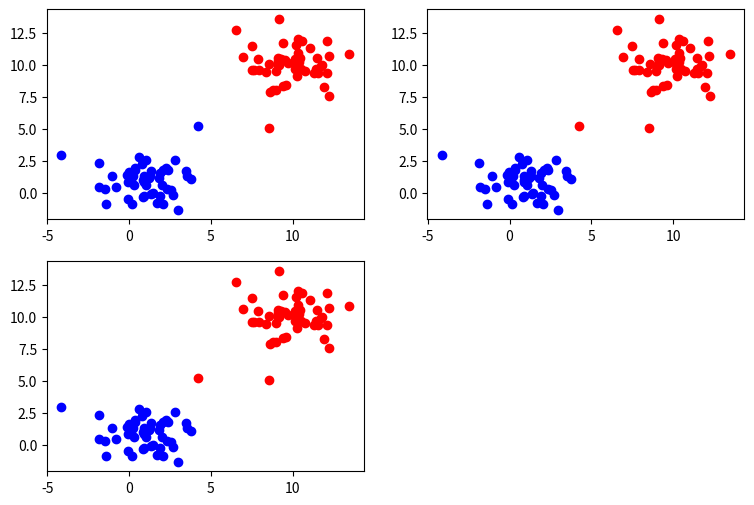

The matplotlib source for this figure:
# -*- coding: utf-8 -*-
"""
Created on Sat Nov  2 21:24:08 2019

[redacted]
"""
import numpy as np
import matplotlib.pyplot as plt
from numpy.linalg import inv

def box_muller(mean,variance):
    u1 = np.random.uniform(0,1,1)
    u2 = np.random.uniform(0,1,1)
    theta = 2 * np.pi * u1
    r = np.sqrt(-2 * np.log(u2))
    x = r * np.cos(theta)
    y = r * np.sin(theta)
    return  (x*np.sqrt(variance) + mean)[0] 

class logistic_regression():
    def __init__(self, N, mx1, vx1, my1, vy1, mx2, vx2, my2, vy2):
        #generate D1
        self.D = np.zeros([N*2,3])
        self.G = np.zeros([N*2,1])
        plt.figure(figsize=(9, 6))
        plt.subplot(221)
        for i in range(N*2):
            if i < 50:
                self.G[i]   = 0
                self.D[i,0] = 1
                self.D[i,1] = box_muller(mx1, vx1)
                self.D[i,2] = box_muller(my1, vy1)
                plt.scatter(self.D[i,1],self.D[i,2],c='b')
            else:
                self.G[i]   = 1
                self.D[i,0] = 1
                self.D[i,1] = box_muller(mx2, vx2)
                self.D[i,2] = box_muller(my2, vy2)
                plt.scatter(self.D[i,1],self.D[i,2],c='r')
        self.lr = 1e-2
        self.w = np.ones([3,1])
        self.N = N
        self.params = 3
    def compute_weight_x(self,Xi):
        return np.exp( -(Xi[0]*self.w[0] + Xi[1]*self.w[1] + Xi[2]*self.w[2] ))
                      
    def weight_multiply_data(self):
        error = np.zeros([self.N*2,1])
        temp = 0
        for i in range(self.N*2):
            temp     = 1/(1+ self.compute_weight_x(self.D[i]) )
            error[i] = self.G[i] -  temp      
        return error
    
    def gredient_plot(self, t1):
        y_plot = np.zeros(t1.shape[0])
        for i in range(t1.shape[0]):
            y_plot[i] = (self.w[0] + self.w[1] * t1[i]) / -self.w[2]
        return y_plot
    
    def gredient_desent(self):
        self.w = np.ones([3,1])
        # to determine convergence
        old_w = 0.0
        for i in range(10001):
            error = self.weight_multiply_data()
            self.w += self.lr * np.transpose(self.D).dot(error)
            if np.abs(np.sum(self.w) - old_w) < 1e-3:
                break
            old_w = np.sum(self.w)
    
    def compute_sub_hessian(self,Xi):
        xw = 0 
        if -Xi.dot(self.w) <= -709:
            xw = -708
        else:
            xw = -Xi.dot(self.w)
        return np.exp(np.exp(xw)) / ( 1 + np.exp(xw)) **2
    
    def compute_hessian(self,X):
        hess = np.zeros((3, 3))
        d = np.zeros([self.N*2,self.N*2])
        for i in range(self.N*2):
            d[i,i] = self.compute_sub_hessian(X[i])
        hess = np.transpose(X).dot(d).dot(X)
        return hess
    
    def newton_desent(self):
        self.w = np.ones([3,1])
        old_w = 0.0
        for i in range(10010):    
            hessian   = self.compute_hessian(self.D)
            gradient_ch = np.dot(np.transpose(self.D),(self.weight_multiply_data()))
            self.w = self.w + inv(hessian).dot(gradient_ch)
            if np.abs(np.sum(self.w) - old_w) < 1e-7:
                break
    
def logistic_reggression(w,Xi):
    xw = 0 
    if -Xi.dot(w) <= -709:
        xw = -708
    else:
        xw = -Xi.dot(w)
    return 1 / (1 + np.exp(xw))
    
if __name__ == '__main__':
    
    x = logistic_regression(50, 1, 2, 1, 2, 10, 2, 10, 2)
    x.gredient_desent()
    predict_cluster1_correct = 0
    predict_cluster2_correct = 0
    plt.subplot(222)
    for i in range(x.D.shape[0]):
        ans = logistic_reggression(x.w, x.D[i,:])
        if ans >= 0.5:
            plt.scatter(x.D[i,1],x.D[i,2],c='r')
        elif ans < 0.5:
            plt.scatter(x.D[i,1],x.D[i,2],c='b')
            
        if ans >= 0.5 and x.G[i] == 1:
            predict_cluster1_correct += 1
        elif ans<0.5 and x.G[i] == 0:
            predict_cluster2_correct += 1
    print("Gradient descent:")
    print("w")
    print(x.w)
    print("Confusion Matrix:")
    print("Predict cluster 1 Predict cluster 2")
    print("Is cluster 1",end=' ')
    print(predict_cluster1_correct,end=' ')
    print(50-predict_cluster1_correct)
    print("Is cluster 2",end=' ')
    print(50-predict_cluster2_correct,end=' ')
    print(predict_cluster2_correct)
    print("Sensitivity (Successfully predict cluster 1):",end=' ')
    print(predict_cluster1_correct/50)
    print("Specificity (Successfully predict cluster 2):",end=' ')
    print(predict_cluster2_correct/50)
    print((predict_cluster1_correct + predict_cluster2_correct) / (x.D.shape[0]))
    
    
    print("----------------------------------------")
    x.newton_desent()
    predict_cluster1_correct = 0
    predict_cluster2_correct = 0
    plt.subplot(223)
    for i in range(x.D.shape[0]):
        ans = logistic_reggression(x.w, x.D[i,:])
        if ans >= 0.5:
            plt.scatter(x.D[i,1],x.D[i,2],c='r')
        elif ans < 0.5:
            plt.scatter(x.D[i,1],x.D[i,2],c='b')
            
        if ans >= 0.5 and x.G[i] == 1:
            predict_cluster1_correct += 1
        elif ans<0.5 and x.G[i] == 0:
            predict_cluster2_correct += 1
    print("Newton:")
    print("w")
    print(x.w)
    print("Confusion Matrix:")
    print("Predict cluster 1 Predict cluster 2")
    print("Is cluster 1",end=' ')
    print(predict_cluster1_correct,end=' ')
    print(50-predict_cluster1_correct)
    print("Is cluster 2",end=' ')
    print(50-predict_cluster2_correct,end=' ')
    print(predict_cluster2_correct)
    print("Sensitivity (Successfully predict cluster 1):",end=' ')
    print(predict_cluster1_correct/50)
    print("Specificity (Successfully predict cluster 2):",end=' ')
    print(predict_cluster2_correct/50)
    print((predict_cluster1_correct + predict_cluster2_correct) / (x.D.shape[0]))
    